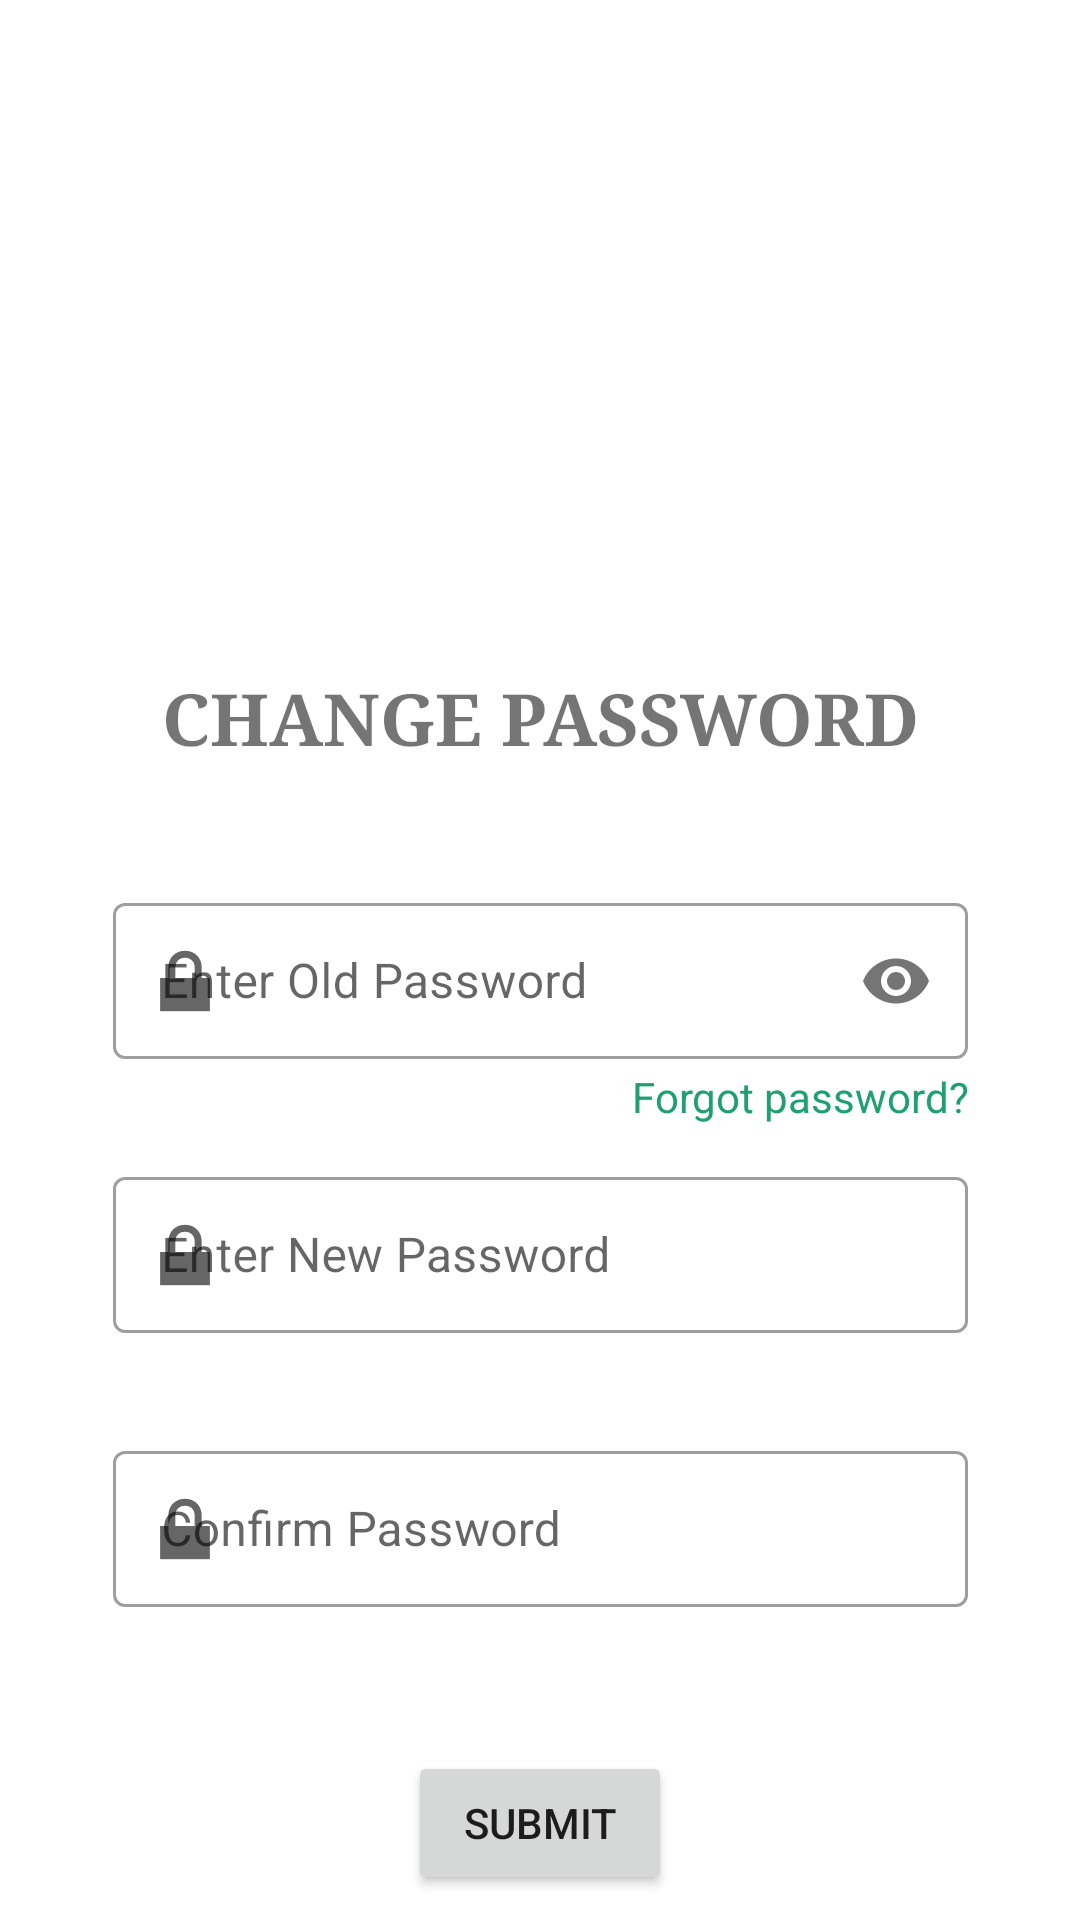

Produce the Android XML layout that renders to this screen, including the resource entries it uses.
<!-- AndroidManifest.xml: application theme Theme.TimeTableManager -->
<!-- res/layout/activity_change_pswd.xml -->
<?xml version="1.0" encoding="utf-8"?>
<androidx.constraintlayout.widget.ConstraintLayout xmlns:android="http://schemas.android.com/apk/res/android"
    xmlns:app="http://schemas.android.com/apk/res-auto"
    xmlns:tools="http://schemas.android.com/tools"
    android:layout_width="match_parent"
    android:layout_height="match_parent"
    tools:context=".ChangePswdActivity">

    <ScrollView
        android:layout_width="match_parent"
        android:layout_height="match_parent">

        <androidx.constraintlayout.widget.ConstraintLayout
            android:layout_width="match_parent"
            android:layout_height="wrap_content">
            <ImageView
                android:id="@+id/imageView7"
                android:layout_width="154dp"
                android:layout_height="147dp"
                android:layout_marginTop="48dp"
                app:layout_constraintEnd_toEndOf="parent"
                app:layout_constraintHorizontal_bias="0.498"
                app:layout_constraintStart_toStartOf="parent"
                app:layout_constraintTop_toTopOf="parent"
                app:srcCompat="@drawable/password_change"
                app:tint="@color/project_green" />

            <TextView
                android:id="@+id/textView7"
                android:layout_width="wrap_content"
                android:layout_height="wrap_content"
                android:layout_marginTop="28dp"
                android:gravity="center_horizontal"
                android:text="@string/change_pswd"
                android:fontFamily="serif"
                android:textSize="24sp"
                android:textStyle="bold"
                app:layout_constraintEnd_toEndOf="parent"
                app:layout_constraintHorizontal_bias="0.5"
                app:layout_constraintStart_toStartOf="parent"
                app:layout_constraintTop_toBottomOf="@+id/imageView7" />

            <com.google.android.material.textfield.TextInputLayout
                android:id="@+id/old_password_layout"
                style="@style/Widget.MaterialComponents.TextInputLayout.OutlinedBox"
                android:layout_width="wrap_content"
                android:layout_height="wrap_content"
                android:layout_marginTop="40dp"
                android:gravity="center_horizontal"
                android:hint="@string/old_pswd"
                app:layout_constraintEnd_toEndOf="parent"
                app:layout_constraintStart_toStartOf="parent"
                app:layout_constraintTop_toBottomOf="@+id/textView7"
                app:passwordToggleEnabled="true"
                app:startIconDrawable="@android:drawable/ic_lock_lock">

                <com.google.android.material.textfield.TextInputEditText
                    android:id="@+id/input_old_password"
                    android:layout_width="285dp"
                    android:layout_height="52dp"
                    android:inputType="textPassword" />
            </com.google.android.material.textfield.TextInputLayout>

            <com.google.android.material.textfield.TextInputLayout
                android:id="@+id/new_password_layout"
                style="@style/Widget.MaterialComponents.TextInputLayout.OutlinedBox"
                android:layout_width="wrap_content"
                android:layout_height="wrap_content"
                android:layout_marginTop="34dp"
                android:gravity="center_horizontal"
                android:hint="@string/new_pswd"
                app:layout_constraintEnd_toEndOf="parent"
                app:layout_constraintStart_toStartOf="parent"
                app:layout_constraintTop_toBottomOf="@+id/old_password_layout"
                app:startIconDrawable="@android:drawable/ic_lock_lock">

                <com.google.android.material.textfield.TextInputEditText
                    android:id="@+id/input_new_password"
                    android:layout_width="285dp"
                    android:layout_height="52dp"
                    android:inputType="textPassword" />
            </com.google.android.material.textfield.TextInputLayout>

            <com.google.android.material.textfield.TextInputLayout
                android:id="@+id/input_layout_confirm_password"
                style="@style/Widget.MaterialComponents.TextInputLayout.OutlinedBox"
                android:layout_width="wrap_content"
                android:layout_height="wrap_content"
                android:layout_marginTop="34dp"
                android:gravity="center_horizontal"
                android:hint="@string/confirm_pswd"
                app:layout_constraintEnd_toEndOf="parent"
                app:layout_constraintStart_toStartOf="parent"
                app:layout_constraintTop_toBottomOf="@+id/new_password_layout"
                app:startIconDrawable="@android:drawable/ic_lock_lock">

                <com.google.android.material.textfield.TextInputEditText
                    android:id="@+id/input_confirm_password"
                    android:layout_width="285dp"
                    android:layout_height="52dp"
                    android:inputType="textPassword" />
            </com.google.android.material.textfield.TextInputLayout>

            <Button
                android:id="@+id/submit_pswd"
                android:layout_width="wrap_content"
                android:layout_height="wrap_content"
                android:layout_marginTop="48dp"
                android:text="@string/submit"
                app:layout_constraintEnd_toEndOf="parent"
                app:layout_constraintHorizontal_bias="0.5"
                app:layout_constraintStart_toStartOf="parent"
                app:layout_constraintTop_toBottomOf="@+id/input_layout_confirm_password" />

            <TextView
                android:id="@+id/forgot_pswd"
                android:layout_width="124dp"
                android:layout_height="30dp"
                android:layout_marginTop="3dp"
                android:gravity="end"
                android:text="@string/forg_pswd_login"
                android:textColor="@color/project_green"
                app:layout_constraintEnd_toEndOf="@+id/old_password_layout"
                app:layout_constraintTop_toBottomOf="@+id/old_password_layout" />
        </androidx.constraintlayout.widget.ConstraintLayout>
    </ScrollView>

</androidx.constraintlayout.widget.ConstraintLayout>
<!-- resources referenced by this layout -->
<resources>
  <color name="project_green">#1FA071</color>
  <string name="change_pswd">CHANGE PASSWORD</string>
  <string name="confirm_pswd">Confirm Password</string>
  <string name="forg_pswd_login">Forgot password?</string>
  <string name="new_pswd">Enter New Password</string>
  <string name="old_pswd">Enter Old Password</string>
  <string name="submit">Submit</string>
  <style name="Theme.TimeTableManager" parent="Theme.MaterialComponents.DayNight.DarkActionBar">
          
          <item name="colorPrimary">#1FA071</item>
          <item name="colorPrimaryVariant">#1FA071</item>
          <item name="colorOnPrimary">@color/white</item>
          
          <item name="colorSecondary">@color/teal_200</item>
          <item name="colorSecondaryVariant">@color/teal_700</item>
          <item name="colorOnSecondary">@color/black</item>
          
          <item name="android:statusBarColor" tools:targetApi="l">#1FA071</item>
          
      </style>
  <color name="white">#FFFFFFFF</color>
  <color name="teal_200">#FF03DAC5</color>
  <color name="teal_700">#FF018786</color>
  <color name="black">#FF000000</color>
</resources>
